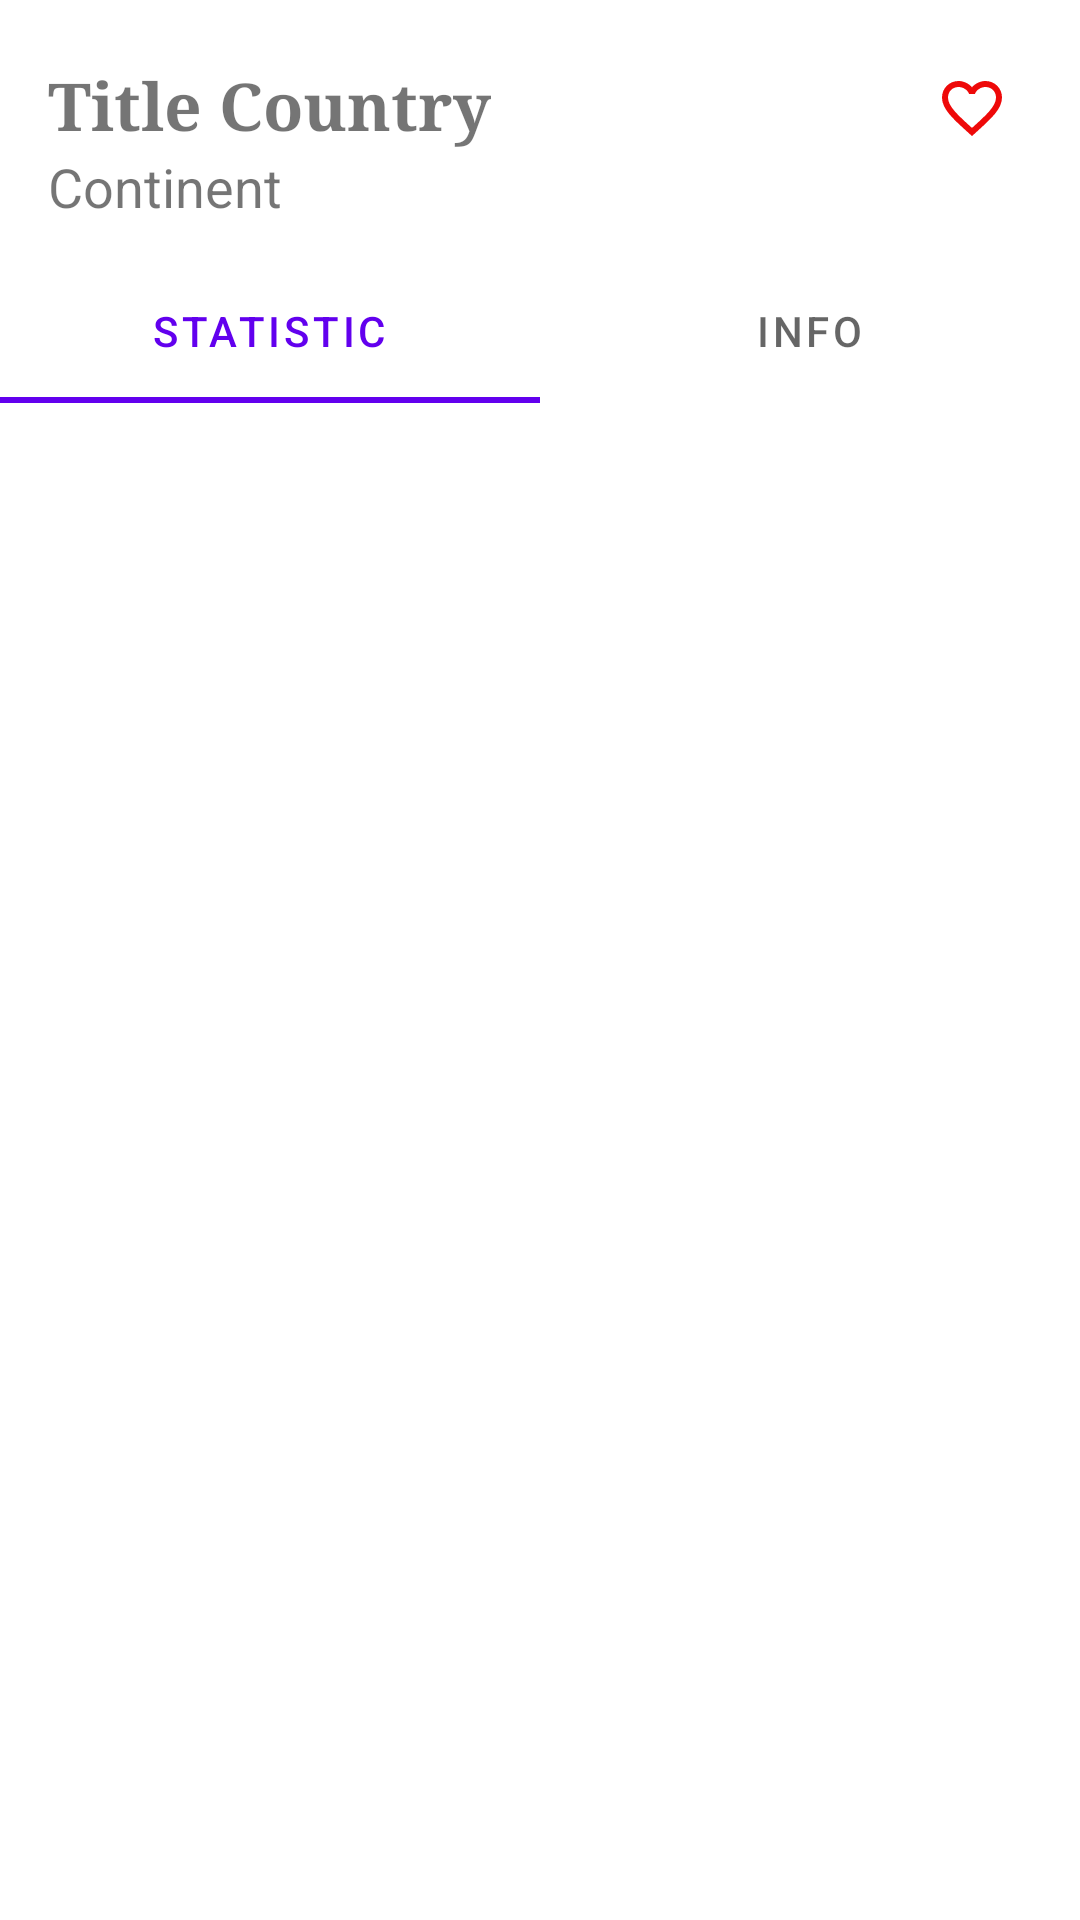

Layout XML and referenced resources for this Android screen:
<!-- AndroidManifest.xml: application theme Theme.Team3_Covid19 -->
<!-- res/layout/fragment_covid_detail.xml -->
<?xml version="1.0" encoding="utf-8"?>
<androidx.constraintlayout.widget.ConstraintLayout xmlns:android="http://schemas.android.com/apk/res/android"
    xmlns:app="http://schemas.android.com/apk/res-auto"
    xmlns:tools="http://schemas.android.com/tools"
    android:layout_width="match_parent"
    android:layout_height="match_parent">


    

    <TextView
        android:id="@+id/tvTitleCountry"
        android:layout_width="wrap_content"
        android:layout_height="wrap_content"
        android:layout_marginStart="16dp"
        android:text="Title Country"
        android:textSize="22sp"
        android:textStyle="bold"
        android:typeface="serif"
        android:layout_marginTop="20dp"
        app:layout_constraintBottom_toTopOf="@+id/tvContinent"
        app:layout_constraintStart_toStartOf="parent"
        app:layout_constraintTop_toTopOf="parent" />

    <TextView

        android:id="@+id/tvContinent"
        android:layout_width="wrap_content"
        android:layout_height="wrap_content"
        android:layout_marginBottom="12dp"
        android:text="Continent"
        android:textSize="18sp"
        android:typeface="sans"
        app:layout_constraintBottom_toTopOf="@+id/tabLayout"
        app:layout_constraintStart_toStartOf="@+id/tvTitleCountry"
        app:layout_constraintTop_toBottomOf="@+id/tvTitleCountry" />

    <com.google.android.material.tabs.TabLayout
        android:id="@+id/tabLayout"
        android:layout_width="0dp"
        android:layout_height="wrap_content"
        android:layout_marginBottom="1dp"
        app:layout_constraintBottom_toTopOf="@+id/simpleFrameLayout"
        app:layout_constraintEnd_toEndOf="parent"
        app:layout_constraintStart_toStartOf="parent"
        app:layout_constraintTop_toBottomOf="@+id/tvContinent">

        <com.google.android.material.tabs.TabItem
            android:layout_width="wrap_content"
            android:layout_height="wrap_content"
            android:text="Statistic" />

        <com.google.android.material.tabs.TabItem
            android:layout_width="wrap_content"
            android:layout_height="wrap_content"
            android:text="Info" />


    </com.google.android.material.tabs.TabLayout>

    <FrameLayout
        android:id="@+id/simpleFrameLayout"
        android:layout_width="0dp"
        android:layout_height="0dp"
        app:layout_constraintBottom_toBottomOf="parent"
        app:layout_constraintEnd_toEndOf="parent"
        app:layout_constraintStart_toStartOf="parent"
        app:layout_constraintTop_toBottomOf="@+id/tabLayout">

    </FrameLayout>

    <ImageButton
        android:id="@+id/btnFav"
        android:layout_width="wrap_content"
        android:layout_height="wrap_content"
        android:background="@null"
        android:contentDescription="@string/mark_favorite"
        android:minWidth="32dp"
        android:minHeight="32dp"
        android:layout_marginTop="20dp"
        android:layout_marginRight="20dp"
        android:onClick="markFav"
        app:layout_constraintEnd_toEndOf="parent"
        app:layout_constraintTop_toTopOf="parent"
        app:srcCompat="@drawable/ic_not_fav" />
</androidx.constraintlayout.widget.ConstraintLayout>
<!-- resources referenced by this layout -->
<resources>
  <!-- drawable ic_not_fav (drawable) -->
  <vector android:height="24dp" android:tint="#EE0909"
      android:viewportHeight="24" android:viewportWidth="24"
      android:width="24dp" xmlns:android="http://schemas.android.com/apk/res/android">
      <path android:fillColor="@android:color/white"
          android:pathData="M16.5,3c-1.74,0 -3.41,0.81 -4.5,2.09C10.91,3.81 9.24,3 7.5,3 4.42,3 2,5.42 2,8.5c0,3.78 3.4,6.86 8.55,11.54L12,21.35l1.45,-1.32C18.6,15.36 22,12.28 22,8.5 22,5.42 19.58,3 16.5,3zM12.1,18.55l-0.1,0.1 -0.1,-0.1C7.14,14.24 4,11.39 4,8.5 4,6.5 5.5,5 7.5,5c1.54,0 3.04,0.99 3.57,2.36h1.87C13.46,5.99 14.96,5 16.5,5c2,0 3.5,1.5 3.5,3.5 0,2.89 -3.14,5.74 -7.9,10.05z"/>
  </vector>
  <string name="mark_favorite">Mark Favorite</string>
  <style name="Theme.Team3_Covid19" parent="Theme.MaterialComponents.DayNight">
          
          
          <item name="colorPrimary">@color/purple_500</item>
          <item name="colorPrimaryVariant">@color/purple_700</item>
          <item name="colorOnPrimary">@color/white</item>
          
          <item name="colorSecondary">@color/teal_200</item>
          <item name="colorSecondaryVariant">@color/teal_700</item>
          <item name="colorOnSecondary">@color/black</item>
          
          <item name="android:statusBarColor" tools:targetApi="l">?attr/colorPrimaryVariant</item>
          
      </style>
  <!-- not gathered from this repository: default colours our renderer supplied (Android Studio template values) -->
  <color name="purple_500">#FF6200EE</color>
  <color name="purple_700">#FF3700B3</color>
  <color name="teal_200">#FF03DAC5</color>
  <color name="teal_700">#FF018786</color>
  <color name="black">#FF000000</color>
  <color name="white">#FFFFFFFF</color>
</resources>
